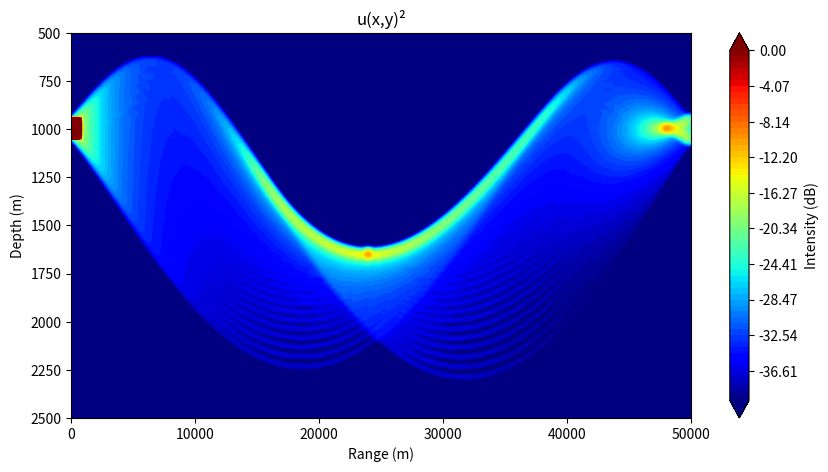

The matplotlib source for this figure:
import numpy as np
import matplotlib.pyplot as plt
from scipy.interpolate import NearestNDInterpolator
from scipy.ndimage import gaussian_filter


############################################################
                # Parâmetros
############################################################

c0 = 1500
b = 2
z0 = 10**3
x0 = 0
za = 1300
eps = 0.00737
dl = 10
L = 50*(10**3)
maxz = 5*(10**3)
zz = np.arange(0, maxz, 0.1)
dtheta = 0.005
thetaInterval = np.arange(-0.1, 0.1, dtheta)
N = int(L / dl)

############################################################
                # Funções 
############################################################


def c(z):
    zbar = b * (z - za) / za
    return c0 * (1.0 + eps*(zbar - 1.0 + np.exp(-zbar)))

def dc(z):
    zbar = b * (z - za) / za
    return (c0*eps*b/za)*(1.0 - np.exp(-zbar))

def rk2(x, z, xi, eta, dl):
    cc = c(z)
    dcc = dc(z)

    x1 = x + dl*cc*xi
    z1 = z + dl*cc*eta
    xi1 = xi
    eta1 = eta - dl*dcc/(cc**2)

    c2 = c(z1)
    dc2 = dc(z1)

    x2 = x + dl * c2 * xi
    z2 = z + dl * c2 * eta
    xi2 = xi
    eta2 = eta - dl * dc2 / (c2**2)

    return (x1 + x2)/2, (z1 + z2)/2, (xi1 + xi2)/2, (eta1 + eta2)/2


def createRays(angles):
    rays = []
    for ang in angles:
        x = np.array([])
        z = np.array([])
        xi = np.array([])
        eta = np.array([])
        S = np.array([])

        x = np.append(x, x0)
        z = np.append(z, z0)
        S = np.append(S, 0)

        c1 = c(z[0])
        
        xi = np.append(xi, np.cos(ang)/c1)
        eta = np.append(eta, np.sin(ang)/c1)

        for i in range(N):
            xn, zn, xin, etan = rk2(x[i], z[i], xi[i], eta[i], dl)
            Sn = S[i] + dl / c(z[i])
            x = np.append(x, xn)
            z = np.append(z, zn)
            xi = np.append(xi, xin)
            eta = np.append(eta, etan)
            S = np.append(S, Sn)

        rays.append((x, z))
        
    return rays

def plotRays(rays):
    plt.figure(figsize=(8,5))
    for ray in rays:
        plt.plot(ray["x"], ray["z"])

    plt.gca().invert_yaxis()
    plt.xlabel("x (m)")
    plt.ylabel("z (m)")
    plt.title("Ray tracing")
    plt.grid(True)
    plt.show()


def evaluateA0(rays):
    A0 = []

    for k in range(1, len(rays) - 1):
        xm, zm = rays[k-1]
        xp, zp = rays[k+1]
        xk, zk = rays[k]

        dx_dth = (xp - xm) / (2 * dtheta)
        dz_dth = (zp - zm) / (2 * dtheta)

        J = np.sqrt(dx_dth**2 + dz_dth**2)
        J[J < 1e-6] = 1e-6  # regularização

        A = np.sqrt(c(zk) / c(zk[0])) / np.sqrt(J)
        A0.append(A)

    return A0

def evaluateSolution(A0):
    nx, nz = 500, 300
    xg = np.linspace(0, 50_000, nx)
    zg = np.linspace(500, 2500, nz)

    dx = xg[1] - xg[0]
    dz = zg[1] - zg[0]

    I = np.zeros((nz, nx))

    for k in range(len(A0)):
        xk, zk = rays[k+1]
        Ak = A0[k]

        for i in range(len(xk)):
            ix = int((xk[i] - xg[0]) / dx)
            iz = int((zk[i] - zg[0]) / dz)

            if 0 <= ix < nx and 0 <= iz < nz:
                I[iz, ix] += Ak[i]**2

    I = gaussian_filter(I, sigma=2)
    return xg, zg, I

def plotSolution(xg, zg, I):
    V = 10 * np.log10(I + 1e-12)

    plt.figure(figsize=(10,5))
    levels = np.linspace(-40, 0, 60)

    plt.contourf(xg, zg, V, levels=levels, cmap="jet", extend="both")
    plt.colorbar(label="Intensity (dB)")
    plt.gca().invert_yaxis()
    plt.xlabel("Range (m)")
    plt.ylabel("Depth (m)")
    plt.title("u(x,y)²")
    plt.show()


############################################################
                # Aplicando 
############################################################

rays = createRays(thetaInterval)
# plotRays(rays)
A0 = evaluateA0(rays)
xg, zg, I = evaluateSolution(A0)
plotSolution(xg, zg, I)